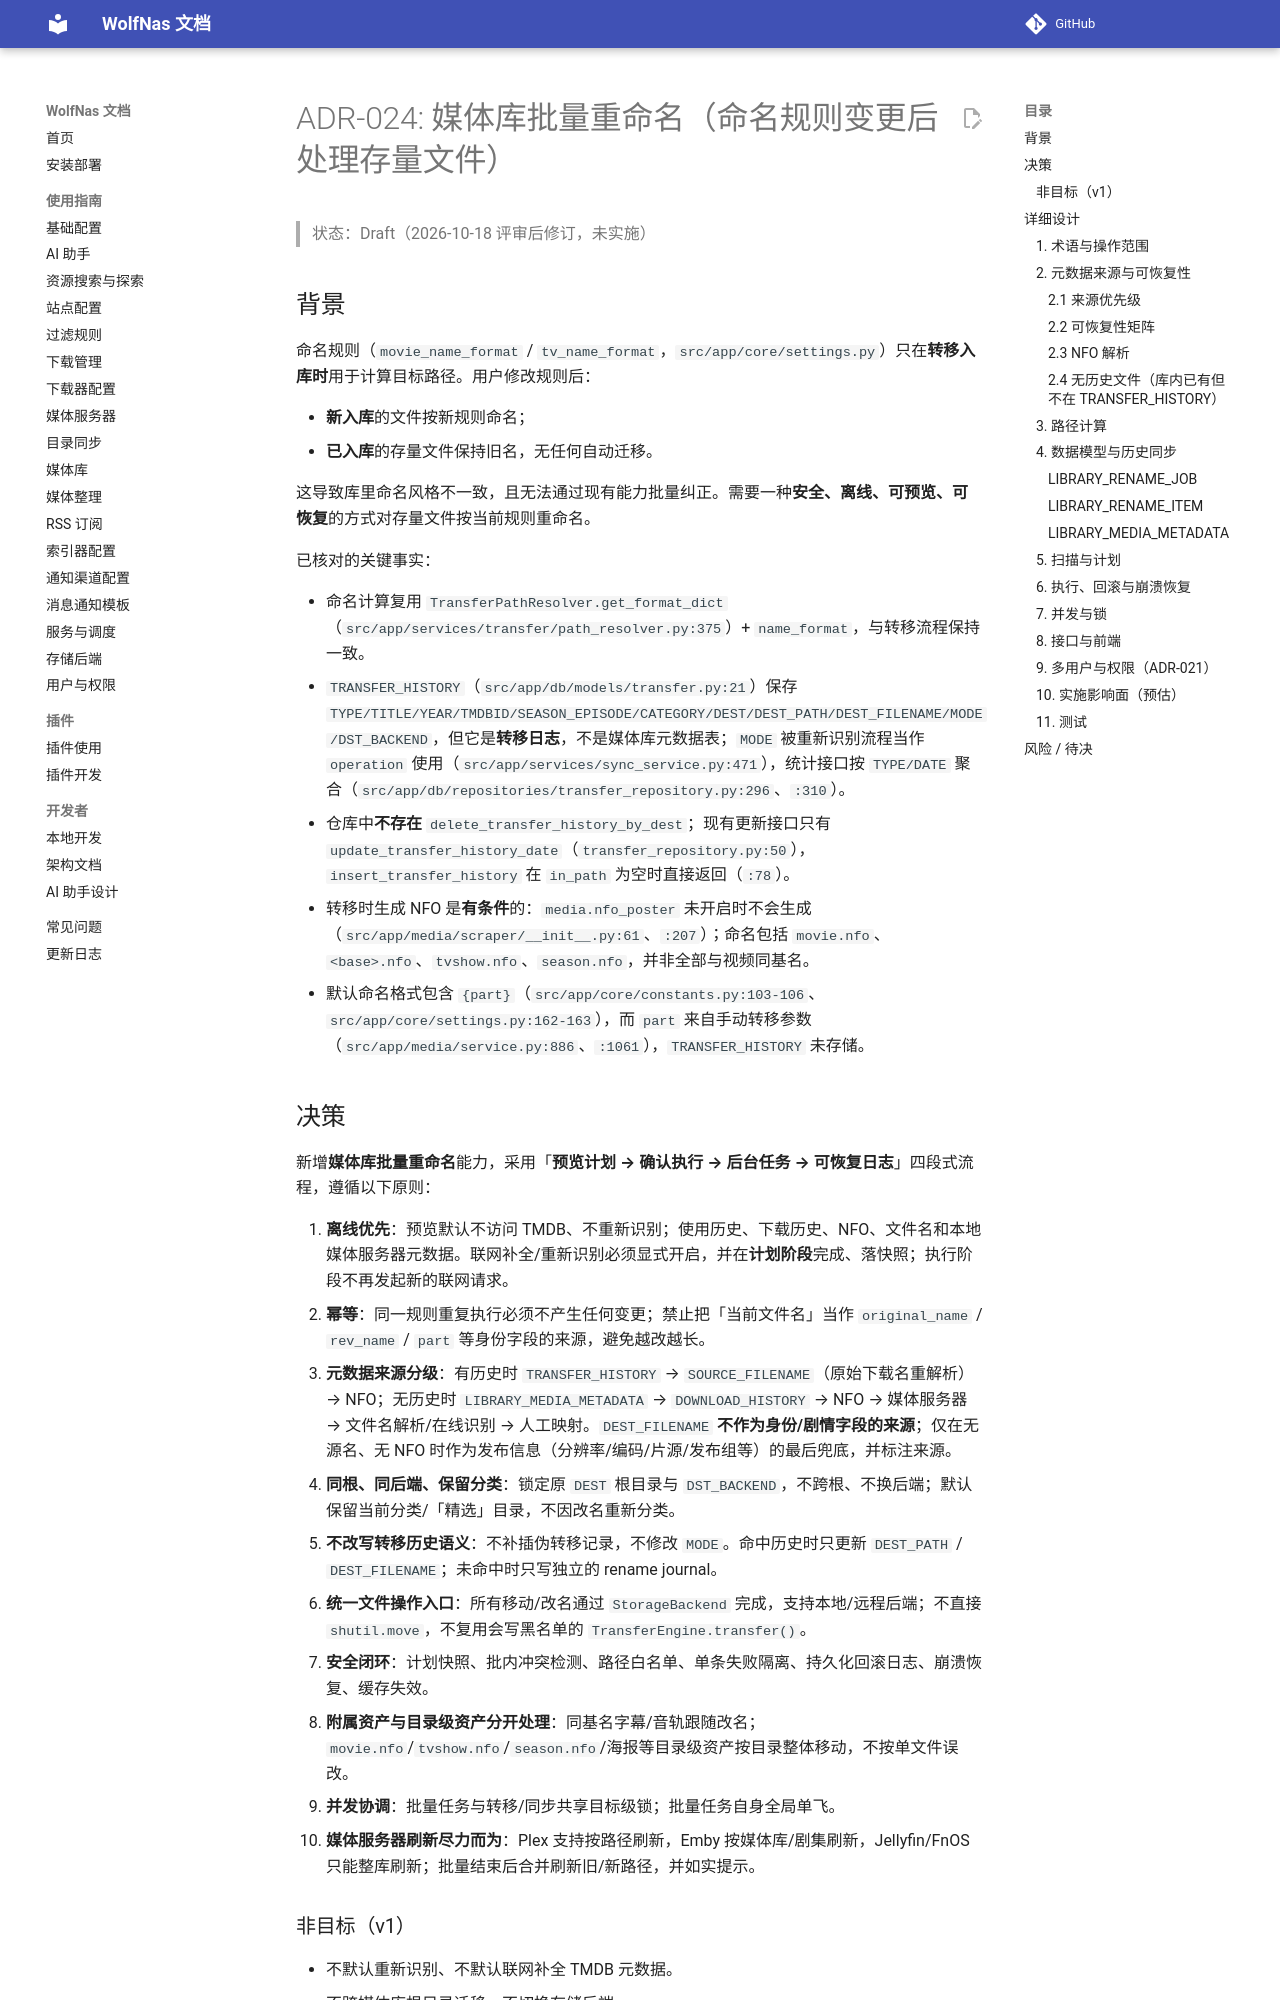

repository: sjh00/wolf-nas-tools · page: decisions/ADR-024-library-batch-rename/index.html · generator: mkdocs

# ADR-024: 媒体库批量重命名（命名规则变更后处理存量文件）

> 状态：Draft（2026-10-18 评审后修订，未实施）

## 背景

命名规则（`movie_name_format` / `tv_name_format`，`src/app/core/settings.py`）只在**转移入库时**用于计算目标路径。用户修改规则后：

- **新入库**的文件按新规则命名；
- **已入库**的存量文件保持旧名，无任何自动迁移。

这导致库里命名风格不一致，且无法通过现有能力批量纠正。需要一种**安全、离线、可预览、可恢复**的方式对存量文件按当前规则重命名。

已核对的关键事实：

- 命名计算复用 `TransferPathResolver.get_format_dict`（`src/app/services/transfer/path_resolver.py:375`）+ `name_format`，与转移流程保持一致。
- `TRANSFER_HISTORY`（`src/app/db/models/transfer.py:21`）保存 `TYPE/TITLE/YEAR/TMDBID/SEASON_EPISODE/CATEGORY/DEST/DEST_PATH/DEST_FILENAME/MODE/DST_BACKEND`，但它是**转移日志**，不是媒体库元数据表；`MODE` 被重新识别流程当作 `operation` 使用（`src/app/services/sync_service.py:471`），统计接口按 `TYPE/DATE` 聚合（`src/app/db/repositories/transfer_repository.py:296`、`:310`）。
- 仓库中**不存在** `delete_transfer_history_by_dest`；现有更新接口只有 `update_transfer_history_date`（`transfer_repository.py:50`），`insert_transfer_history` 在 `in_path` 为空时直接返回（`:78`）。
- 转移时生成 NFO 是**有条件**的：`media.nfo_poster` 未开启时不会生成（`src/app/media/scraper/__init__.py:61`、`:207`）；命名包括 `movie.nfo`、`<base>.nfo`、`tvshow.nfo`、`season.nfo`，并非全部与视频同基名。
- 默认命名格式包含 `{part}`（`src/app/core/constants.py:103-106`、`src/app/core/settings.py:162-163`），而 `part` 来自手动转移参数（`src/app/media/service.py:886`、`:1061`），`TRANSFER_HISTORY` 未存储。

## 决策

新增**媒体库批量重命名**能力，采用「**预览计划 → 确认执行 → 后台任务 → 可恢复日志**」四段式流程，遵循以下原则：

1. **离线优先**：预览默认不访问 TMDB、不重新识别；使用历史、下载历史、NFO、文件名和本地媒体服务器元数据。联网补全/重新识别必须显式开启，并在**计划阶段**完成、落快照；执行阶段不再发起新的联网请求。
2. **幂等**：同一规则重复执行必须不产生任何变更；禁止把「当前文件名」当作 `original_name` / `rev_name` / `part` 等身份字段的来源，避免越改越长。
3. **元数据来源分级**：有历史时 `TRANSFER_HISTORY` → `SOURCE_FILENAME`（原始下载名重解析）→ NFO；无历史时 `LIBRARY_MEDIA_METADATA` → `DOWNLOAD_HISTORY` → NFO → 媒体服务器 → 文件名解析/在线识别 → 人工映射。`DEST_FILENAME` **不作为身份/剧情字段的来源**；仅在无源名、无 NFO 时作为发布信息（分辨率/编码/片源/发布组等）的最后兜底，并标注来源。
4. **同根、同后端、保留分类**：锁定原 `DEST` 根目录与 `DST_BACKEND`，不跨根、不换后端；默认保留当前分类/「精选」目录，不因改名重新分类。
5. **不改写转移历史语义**：不补插伪转移记录，不修改 `MODE`。命中历史时只更新 `DEST_PATH` / `DEST_FILENAME`；未命中时只写独立的 rename journal。
6. **统一文件操作入口**：所有移动/改名通过 `StorageBackend` 完成，支持本地/远程后端；不直接 `shutil.move`，不复用会写黑名单的 `TransferEngine.transfer()`。
7. **安全闭环**：计划快照、批内冲突检测、路径白名单、单条失败隔离、持久化回滚日志、崩溃恢复、缓存失效。
8. **附属资产与目录级资产分开处理**：同基名字幕/音轨跟随改名；`movie.nfo`/`tvshow.nfo`/`season.nfo`/海报等目录级资产按目录整体移动，不按单文件误改。
9. **并发协调**：批量任务与转移/同步共享目标级锁；批量任务自身全局单飞。
10. **媒体服务器刷新尽力而为**：Plex 支持按路径刷新，Emby 按媒体库/剧集刷新，Jellyfin/FnOS 只能整库刷新；批量结束后合并刷新旧/新路径，并如实提示。
